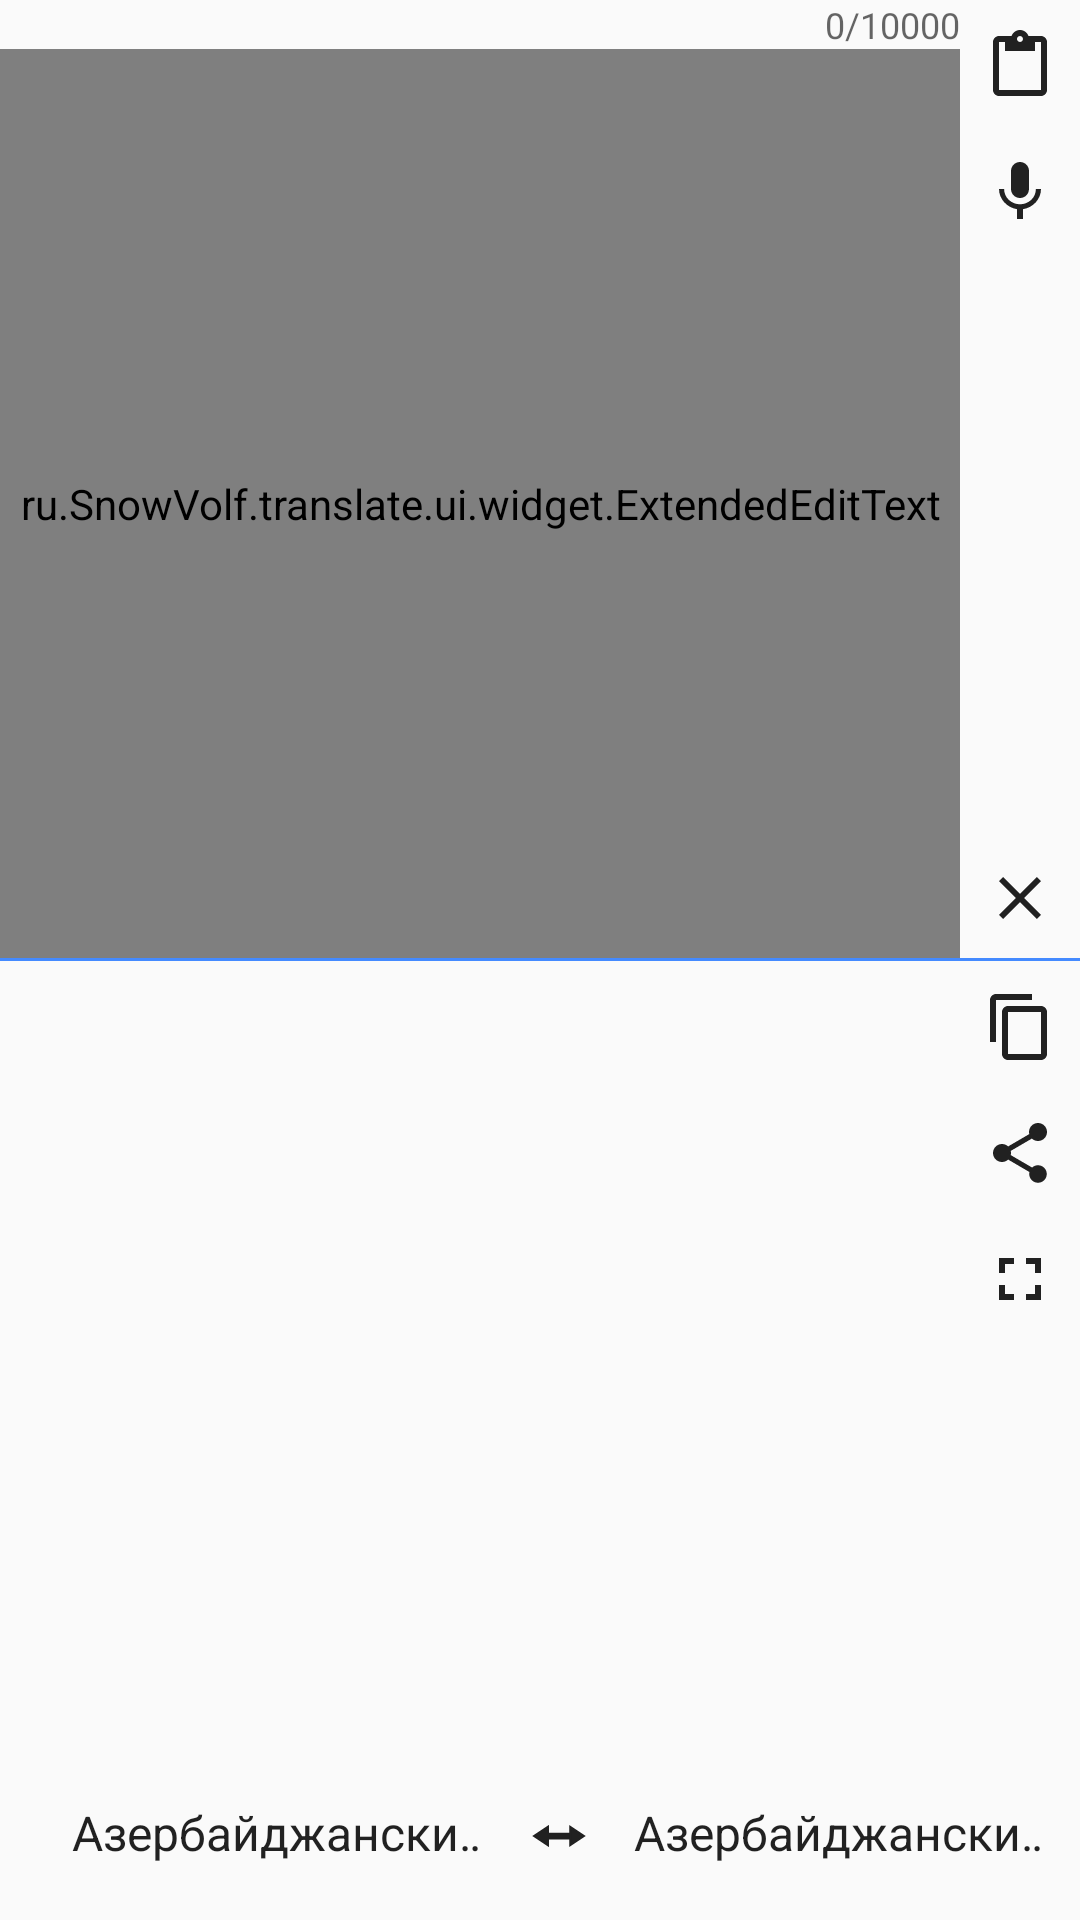

Here is an Android app screen rendered from its layout file. Give the layout XML and the strings, colors and styles it references.
<!-- AndroidManifest.xml: application theme AppTheme -->
<!-- res/layout/content_translator.xml -->
<android.support.design.widget.CoordinatorLayout android:layout_height="match_parent"
    android:layout_width="match_parent"
    xmlns:android="http://schemas.android.com/apk/res/android">

<RelativeLayout
    android:layout_height="match_parent"
    android:layout_width="match_parent"
    xmlns:app="http://schemas.android.com/apk/res-auto"
    android:layout_centerHorizontal="true"
    android:layout_centerVertical="true">
    <android.support.design.widget.TextInputLayout
        android:id="@+id/inputContainer"
        android:layout_width="match_parent"
        android:layout_height="match_parent"
        android:layout_above="@+id/line_separator"
        app:counterEnabled="true"
        app:counterMaxLength="10000"
        android:layout_toLeftOf="@+id/bar_copy">
    <ru.SnowVolf.translate.ui.widget.ExtendedEditText
        android:layout_width="match_parent"
        android:layout_height="match_parent"
        android:id="@+id/inputText"
        android:hint="@string/edittext_input"
        android:padding="6dp"
        android:gravity="top"
        android:inputType="textMultiLine|textAutoComplete"
        android:background="@null"/>
    </android.support.design.widget.TextInputLayout>
    <ImageButton
        android:id="@+id/bar_paste"
        android:layout_width="wrap_content"
        android:layout_height="wrap_content"
        android:src="@drawable/ic_bar_paste"
        android:background="?attr/selectableItemBackgroundBorderless"
        android:paddingTop="8dp"
        android:paddingBottom="6dp"
        android:paddingLeft="8dp"
        android:paddingRight="8dp"
        android:layout_marginTop="2dp"
        android:layout_marginBottom="2dp"
        android:layout_alignParentEnd="true" />
    <ImageButton
        android:id="@+id/bar_mic"
        android:layout_width="wrap_content"
        android:layout_height="wrap_content"
        android:src="@drawable/ic_action_mic"
        android:background="?attr/selectableItemBackgroundBorderless"
        android:layout_below="@id/bar_paste"
        android:paddingTop="8dp"
        android:paddingBottom="6dp"
        android:paddingLeft="8dp"
        android:paddingRight="8dp"
        android:layout_marginTop="2dp"
        android:layout_marginBottom="2dp"
        android:layout_alignParentEnd="true" />
    <ImageButton
        android:id="@+id/bar_clear"
        android:layout_width="wrap_content"
        android:layout_height="wrap_content"
        android:src="@drawable/ic_bar_clear"
        android:background="?attr/selectableItemBackgroundBorderless"
        android:paddingTop="8dp"
        android:paddingBottom="6dp"
        android:paddingLeft="8dp"
        android:paddingRight="8dp"
        android:layout_marginTop="2dp"
        android:layout_marginBottom="2dp"
        android:layout_above="@+id/line_separator"
        android:layout_alignParentEnd="true" />
    <ImageButton
        android:id="@+id/bar_copy"
        android:layout_width="wrap_content"
        android:layout_height="wrap_content"
        android:src="@drawable/ic_bar_copy"
        android:background="?attr/selectableItemBackgroundBorderless"
        android:paddingTop="8dp"
        android:paddingBottom="6dp"
        android:paddingLeft="8dp"
        android:paddingRight="8dp"
        android:layout_marginTop="2dp"
        android:layout_marginBottom="2dp"
        android:layout_below="@+id/line_separator"
        android:layout_alignParentEnd="true" />
    <ImageButton
        android:id="@+id/bar_share"
        android:layout_width="wrap_content"
        android:layout_height="wrap_content"
        android:src="@drawable/ic_bar_share"
        android:background="?attr/selectableItemBackgroundBorderless"
        android:layout_below="@+id/bar_copy"
        android:paddingTop="8dp"
        android:paddingBottom="6dp"
        android:paddingLeft="8dp"
        android:paddingRight="8dp"
        android:layout_marginTop="2dp"
        android:layout_marginBottom="2dp"
        android:layout_alignParentEnd="true" />
    <ImageButton
        android:id="@+id/bar_fullscreen"
        android:layout_width="wrap_content"
        android:layout_height="wrap_content"
        android:src="@drawable/ic_bar_fullscreen"
        android:background="?attr/selectableItemBackgroundBorderless"
        android:layout_below="@+id/bar_share"
        android:paddingTop="8dp"
        android:paddingBottom="6dp"
        android:paddingLeft="8dp"
        android:paddingRight="8dp"
        android:layout_marginTop="2dp"
        android:layout_marginBottom="2dp"
        android:layout_alignParentEnd="true" />

    <View
        android:id="@+id/line_separator"
        android:layout_width="match_parent"
        android:layout_height="1dp"
        android:layout_centerVertical="true"
        android:layout_alignParentStart="true"
        android:background="?attr/colorAccent" />
    <android.support.design.widget.TextInputLayout
        android:visibility="gone"
        android:id="@+id/outputContainer"
        android:layout_width="match_parent"
        android:layout_height="match_parent"
        android:layout_below="@+id/inputContainer"
        app:counterEnabled="true"
        app:counterMaxLength="10000"
        android:layout_above="@+id/switch_container"
        android:baselineAligned="false"
        android:layout_toLeftOf="@+id/bar_copy">
    <ru.SnowVolf.translate.ui.widget.ExtendedEditText
        android:id="@+id/resultText"
        android:layout_width="match_parent"
        android:layout_height="match_parent"
        android:layout_alignParentStart="true"
        android:layout_above="@+id/switch_container" 
        android:hint="@string/edittext_output"
        android:padding="6dp"
        android:gravity="top"
        android:inputType="textMultiLine|textAutoComplete"
        android:background="@null"/>
    </android.support.design.widget.TextInputLayout>
    <RelativeLayout
        android:visibility="gone"
        android:layout_width="match_parent"
        android:layout_height="match_parent"
        android:id="@+id/button_container"
        android:layout_below="@+id/line_separator"
        android:layout_above="@+id/switch_container">
        <Button
            android:id="@+id/button_tr_site"
            android:layout_width="wrap_content"
            android:layout_height="wrap_content"
            android:text="@string/translate_site"
            android:layout_centerVertical="true"
            android:layout_centerHorizontal="true"
            style="@style/Base.Widget.AppCompat.Button.Colored"/>
    </RelativeLayout>
    <android.support.v7.widget.Toolbar
        android:id="@+id/switch_container"
        android:layout_height="?attr/actionBarSize"
        android:layout_width="match_parent"
        android:paddingStart="-1dp"
        android:paddingEnd="-1dp"
        android:layout_alignParentBottom="true"
        android:layout_alignParentStart="true"
        android:theme="?attr/toolbarTheme"
        app:popupTheme="?attr/popupTheme"
        android:background="?colorPrimary">
        <RelativeLayout
            android:id="@+id/circular_layout"
            android:layout_width="match_parent"
            android:layout_height="wrap_content"
            android:paddingLeft="0dp"
            android:paddingRight="12dp"
            android:visibility="gone">
            <ImageButton
                android:layout_width="32dp"
                android:layout_height="32dp"
                android:layout_marginLeft="8dp"
                android:onClick="cancelAsyncTask"
                android:src="@drawable/ic_action_cancel_task"
                android:id="@+id/button_cancel_task"
                android:background="?attr/selectableItemBackgroundBorderless"
                android:layout_alignParentTop="true"
                android:layout_alignParentEnd="true" />
            <ProgressBar
                android:id="@+id/progressBar"
                style="@style/Base.Widget.AppCompat.ProgressBar.Horizontal"
                android:layout_width="match_parent"
                android:layout_height="wrap_content"
                android:indeterminate="true"
                android:layout_centerVertical="true"
                android:layout_toStartOf="@+id/button_cancel_task" />
        </RelativeLayout>

        <RelativeLayout
            android:layout_below="@id/circular_layout"
            android:id="@+id/switch_normalizer"
            android:layout_width="match_parent"
            android:layout_height="match_parent"
            android:layout_marginEnd="5dp"
            android:layout_alignParentStart="true">
            <LinearLayout
                android:id="@+id/switch_layout"
                android:layout_width="match_parent"
                android:layout_height="wrap_content"
                android:layout_alignParentStart="true"
                android:layout_centerVertical="true">

                <Spinner
                    android:id="@+id/spinner_from"
                    android:layout_width="wrap_content"
                    android:layout_height="wrap_content"
                    android:layout_weight="1"
                    android:entries="@array/supported_lang"
                    android:background="?attr/selectableItemBackgroundBorderless"
                    android:spinnerMode="dialog"/>

                <ImageButton
                    android:id="@+id/switch_button"
                    android:layout_width="wrap_content"
                    android:layout_height="wrap_content"
                    android:layout_weight="0.1"
                    android:background="?attr/selectableItemBackgroundBorderless"
                    android:paddingEnd="5dp"
                    android:paddingStart="5dp"
                    android:src="@drawable/ic_action_swap_lang" />

                <Spinner
                    android:id="@+id/spinner_to"
                    android:layout_width="wrap_content"
                    android:layout_height="wrap_content"
                    android:layout_weight="1.0"
                    android:entries="@array/supported_lang"
                    android:background="?attr/selectableItemBackgroundBorderless"
                    android:spinnerMode="dialog"/>
            </LinearLayout>
        </RelativeLayout>
    </android.support.v7.widget.Toolbar>
</RelativeLayout>
</android.support.design.widget.CoordinatorLayout>
<!-- resources referenced by this layout -->
<resources>
  <!-- drawable ic_action_cancel_task (drawable) -->
  <vector xmlns:android="http://schemas.android.com/apk/res/android"
          android:width="24dp"
          android:height="24dp"
          android:viewportWidth="24.0"
          android:viewportHeight="24.0">
      <path
          android:fillColor="?attr/colorToolbarIcon"
          android:pathData="M19,6.41L17.59,5 12,10.59 6.41,5 5,6.41 10.59,12 5,17.59 6.41,19 12,13.41 17.59,19 19,17.59 13.41,12z"/>
  </vector>
  <!-- drawable ic_action_mic (drawable) -->
  <vector xmlns:android="http://schemas.android.com/apk/res/android"
          android:width="24dp"
          android:height="24dp"
          android:viewportWidth="24.0"
          android:viewportHeight="24.0">
      <path
          android:fillColor="?attr/colorToolbarIcon"
          android:pathData="M12,14c1.66,0 2.99,-1.34 2.99,-3L15,5c0,-1.66 -1.34,-3 -3,-3S9,3.34 9,5v6c0,1.66 1.34,3 3,3zM17.3,11c0,3 -2.54,5.1 -5.3,5.1S6.7,14 6.7,11L5,11c0,3.41 2.72,6.23 6,6.72L11,21h2v-3.28c3.28,-0.48 6,-3.3 6,-6.72h-1.7z"/>
  </vector>
  <!-- drawable ic_action_swap_lang (drawable) -->
  <vector xmlns:android="http://schemas.android.com/apk/res/android"
          android:width="24dp"
          android:height="24dp"
          android:viewportWidth="32.0"
          android:viewportHeight="32.0">
      <path
          android:fillColor="?attr/colorToolbarIcon"
          android:pathData="M11,17L21,17L21,15L11,15L11,12L5,16L11,20L11,17ZM21,12L21,20L27,16L21,12Z"
          android:strokeColor="?attr/colorToolbarIcon"
          android:strokeWidth="1"/>
  </vector>
  <!-- drawable ic_bar_clear (drawable) -->
  <vector xmlns:android="http://schemas.android.com/apk/res/android"
          android:width="24dp"
          android:height="24dp"
          android:viewportWidth="24.0"
          android:viewportHeight="24.0">
      <path
          android:fillColor="?colorToolbarIcon"
          android:pathData="M19,6.41L17.59,5 12,10.59 6.41,5 5,6.41 10.59,12 5,17.59 6.41,19 12,13.41 17.59,19 19,17.59 13.41,12z"/>
  </vector>
  <!-- drawable ic_bar_copy (drawable) -->
  <vector xmlns:android="http://schemas.android.com/apk/res/android"
          android:width="24dp"
          android:height="24dp"
          android:viewportWidth="24.0"
          android:viewportHeight="24.0">
      <path
          android:fillColor="?colorToolbarIcon"
          android:pathData="M16,1L4,1c-1.1,0 -2,0.9 -2,2v14h2L4,3h12L16,1zM19,5L8,5c-1.1,0 -2,0.9 -2,2v14c0,1.1 0.9,2 2,2h11c1.1,0 2,-0.9 2,-2L21,7c0,-1.1 -0.9,-2 -2,-2zM19,21L8,21L8,7h11v14z"/>
  </vector>
  <!-- drawable ic_bar_fullscreen (drawable) -->
  <vector xmlns:android="http://schemas.android.com/apk/res/android"
          android:width="24dp"
          android:height="24dp"
          android:viewportWidth="24.0"
          android:viewportHeight="24.0">
      <path
          android:fillColor="?colorToolbarIcon"
          android:pathData="M7,14L5,14v5h5v-2L7,17v-3zM5,10h2L7,7h3L10,5L5,5v5zM17,17h-3v2h5v-5h-2v3zM14,5v2h3v3h2L19,5h-5z"/>
  </vector>
  <string name="edittext_input">Original text</string>
  <string name="edittext_output">Translated text</string>
  <string name="translate_site">Translate website</string>
  <color name="light_colorPrimary">#fafafa</color>
  <color name="light_colorPrimaryDark">#448aff</color>
  <color name="light_colorAccent">#448aff</color>
  <color name="light_toolbarIcon">#212121</color>
  <style name="AppTheme.AppBarOverlayLight" parent="ThemeOverlay.AppCompat.Light" />
  <style name="AppTheme.PopupOverlayLight" parent="ThemeOverlay.AppCompat.Light" />
  <color name="light_windowBackground">#fafafa</color>
  <style name="CardStyle.Light" parent="CardView.Light">
          <item name="android:layout_marginLeft">2dp</item>
          <item name="android:layout_marginRight">2dp</item>
          <item name="android:layout_marginBottom">4dp</item>
          <item name="cardCornerRadius">2dp</item>
          <item name="cardElevation">0dp</item>
          <item name="cardBackgroundColor">@color/light_cardView</item>
      </style>
  <color name="light_cardView">#ffffff</color>
</resources>
